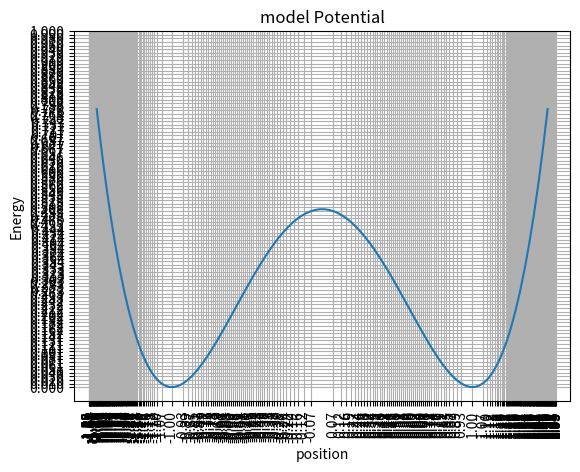
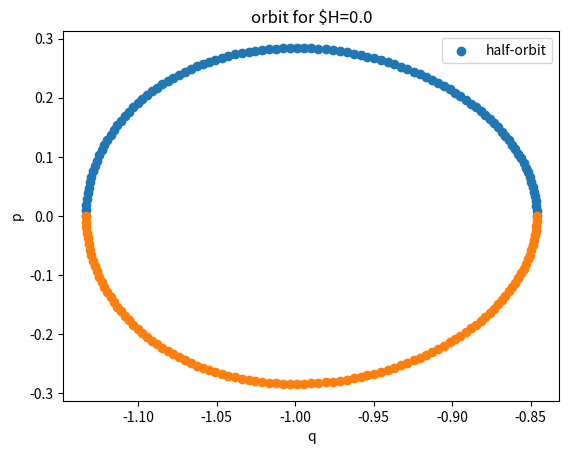
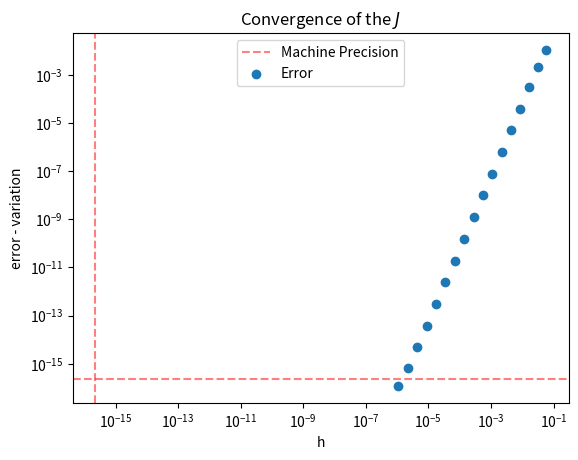
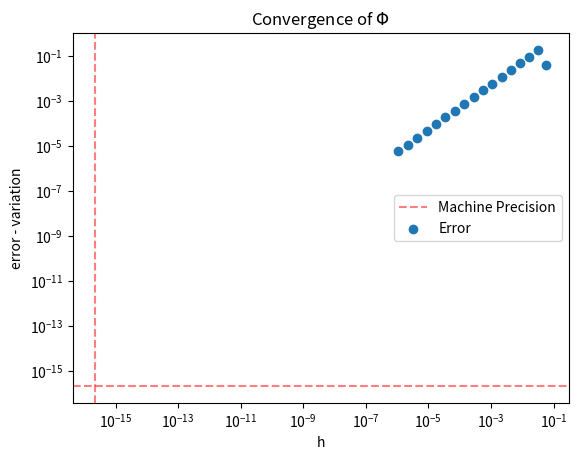

Python code for these plots, in order: (Note: this script raises an exception after producing the figures.)
import numpy as np
from matplotlib import pyplot as plt

def V(q):
    return q**4/2 - q**2 + 0.5

def p(q, H):
    return np.real(np.sqrt(2*H - 2*V(q), dtype=complex))

H0 = 0
H1 = 1
Ni = 100

H = np.linspace(H0, H1, Ni)

def Newton_root(f, q_0, tol=1e-6, max_iter=100):
    q = q_0
    for i in range(max_iter):
        f_q = f(q)
        f_prime_q = (f(q + tol) - f(q - tol)) / (2*tol)  # Numerical derivative
        if abs(f_prime_q) < tol:
            # if the derivative is small, we are close to a stationary point
            # Let's find the max/min and see if it is a root (or close enought to it)
            f_prime = lambda q: (f(q + tol) - f(q - tol)) / (2*tol)
            q_new = Newton_root(f_prime, q, tol=tol, max_iter=max_iter)
            if abs(q_new - q) < tol:
                if abs(f(q_new)) < tol:
                    return q_new
                else:
                    return None
        q_new = q - f_q / f_prime_q
        if abs(q_new - q) < tol:
            return q_new
        q = q_new
    raise ValueError("Newton's method did not converge within the maximum number of iterations.")

def root_guess(f, qmin=-5, qmax=5, Nq=111):
    # sample [qmin, qmax] in many points
    # if |f(xi)|<|f(x{i-1})|, |f(x{i+1})|, xi is a good guess
    # Return: np.array of dim n (number of roots)
    qj = np.linspace(qmin, qmax, Nq)
    fj = f(qj)
    root=[]
    i=0
    for i in range(1, Nq-1):
        if np.abs(fj[i])<np.abs(fj[i-1]) and np.abs(fj[i])<np.abs(fj[i+1]):
            root.append(qj[i])
    return np.array(root)

def turning_points(V, H,qmin=-5, qmax=5, Nq=111):
    q_root = []
    # find the roots for each energy values
    for i in range(0, len(H)):
        f = lambda q: 2*H[i] - 2*V(q)
        q_root.append(root_guess(f, qmin, qmax, Nq))
        # find the root with newton
        for j in range(0, len(q_root[i])):
            q_root[i][j]  = Newton_root(f, q_root[i][j])
        q_root[i] =  q_root[i][~np.isnan(q_root[i])]  # Remove the root if it is not valid
    return q_root


root = turning_points(V, H)

x = np.linspace(-1.5, 1.5, 100)
plt.plot(x, V(x))
plt.title('model Potential')
plt.xlabel('position')
plt.ylabel('Energy')
plt.grid()
plt.yticks(H)
xtic = np.sort(np.concatenate(root))
plt.xticks(xtic, labels=[f'{x:.2f}' for x in xtic], rotation=90)
plt.show()

i=4

Nu = 101

uj = np.linspace(0, np.pi, Nu)

def q(u, q0, q1):
    return q0/2*(1+np.cos(u)) + q1/2*(1-np.cos(u))

def u(q, q0, q1):
    return np.arccos((q0+q1-2*q)/(q1-q0))

qj = q(uj,root[i][0], root[i][1])
pj = p(qj, H[i])

plt.scatter(qj, pj, label='half-orbit')
plt.scatter(qj, -pj)
plt.title('orbit for $H={:.1f}'.format(H[i]))
plt.xlabel('q')
plt.ylabel('p')
plt.legend()
plt.show()

def simpson(y, dx):
    integral = dx/3*(y[0] + y[len(y)-1])
    for i in range(1, int((len(y)-1)/2)):
        integral = integral + 4*dx/3* y[2*i - 1]
    for i in range(1, int((len(y)-1)/2-1)):
        integral = integral + 2*dx/3*y[2*i]
    return integral

du = uj[1]-uj[0]
integrand_J = np.sin(uj)*pj

J = 1/np.pi*(root[i][1]-root[i][0])/2*simpson(integrand_J,du)
print(" $J$ ",J)

from math import nan

# extrapolation for limit

integrand_Phi =  np.sin(uj)/pj

# use the limit instead of the function where the integrand diverges
ind = np.where(pj==0)[0]
print('problematic points', len(ind))
lim = []
 
for j, index in enumerate(ind):  
    D = np.zeros((5,5))
    f = lambda x: np.sin(x)/p(q(x,root[i][0], root[i][1]), H[i])
    for n in range(0,5):
        D[n,0] = (f(uj[index] + du/2**n)-f(uj[index] - du/2**n))/(du/2**(n))
        for k in range(0,n):
            D[n,k+1] = D[n,k] + (D[n,k]-D[n-1,k])/(4**k-1)
    # print(D)
    if lim == nan :
        print('nan')
        lim.append()
    else:
        lim.append(D[-1,-1])
integrand_Phi[pj==0] = np.array(lim)


du = uj[1]-uj[0]
integrand_Phi =  (np.sin(uj)/pj)[2:-2]
Phi = 1/np.pi*(root[i][1]-root[i][0])/2*simpson(integrand_Phi,du)
print("$/Phi$ ",Phi)

# ... to be continued


machine_precision = np.finfo(float).eps
Nu = 2**np.arange(2, 20) + 1
J = np.zeros(len(Nu))
L = np.abs(root[i][0]- root[i][1]) # legnth of interval
for k,N in enumerate(Nu):
    uj= np.linspace(0, np.pi, N)
    qj = q(uj,root[i][0], root[i][1])
    pj = p(qj, H[i])  
    du = uj[1]-uj[0]
    integrand_J = np.sin(uj)*pj

    J[k] = 1/np.pi*(root[i][1]-root[i][0])/2*simpson(integrand_J,du)

plt.axhline(machine_precision, color='r', alpha=0.5, linestyle='--', label='Machine Precision')
plt.axvline(machine_precision, color='r', alpha=0.5, linestyle='--')
plt.scatter(L/Nu[:-1], np.abs(J[:-1]-J[1:]), label='Error')
plt.xlabel('h')
plt.ylabel('error - variation')
plt.xscale('log')
plt.yscale('log')
plt.title('Convergence of the $J$')
plt.legend()
plt.show()


machine_precision = np.finfo(float).eps
Nu = 2**np.arange(2, 20) + 1
Phi = np.zeros(len(Nu))
L = np.abs(root[i][0]- root[i][1]) # legnth of interval
for k,N in enumerate(Nu):
    uj= np.linspace(0, np.pi, N)
    qj = q(uj,root[i][0], root[i][1])
    pj = p(qj, H[i])  
    du = uj[1]-uj[0]
    integrand_Phi = (np.sin(uj)/pj )[2:-2]

    Phi[k] = 1/np.pi*(root[i][1]-root[i][0])/2*simpson(integrand_Phi,du)

plt.axhline(machine_precision, color='r', alpha=0.5, linestyle='--', label='Machine Precision')
plt.axvline(machine_precision, color='r', alpha=0.5, linestyle='--')
plt.scatter(L/Nu[:-1], np.abs(Phi[:-1]-Phi[1:]), label='Error')
plt.xlabel('h')
plt.ylabel('error - variation')
plt.xscale('log')
plt.yscale('log')
plt.title('Convergence of $\Phi$')
plt.legend()
plt.show()


orbit_root = []
orbit_label = []
orbit_energy = []
d_H = []
k = 0 
# k is the label of the orbit
dx = x[1]-x[0]

for i,qs in enumerate(root):
    # i is the index of energy level
    d = 0
    # degeneracy levels
    for j, qi in enumerate(qs[:-1]):
        # j is the index of momentum root
        if V(qi+dx) < H[i]:
            orbit_root.append(np.array([qs[j], qs[j+1]]))
            orbit_energy.append(H[i])
            orbit_label.append(k)
            k += 1
            d += 1
    d_H.append(d)

orbit_root = np.array(orbit_root)
orbit_energy = np.array(orbit_energy)
orbit_label = np.array(orbit_label)
d_H = np.array(d_H)

orbits =pd.DataFrame({'Energy': orbit_energy, 'q0': orbit_root[:,0], 'q1': orbit_root[:,1]})
orbits

def potential_root(V, qmin=-5, qmax=5, Nq=111):
    tol = 1e-6
    # find the roots for each energy values
    f = lambda q: (V(q+tol) - V(q-tol))/(2*tol)
    guess = np.array(root_guess(f, qmin, qmax, 111))
    # find the root with newton
    for j in range(len(guess)):
        guess[j]  = Newton_root(f, guess[j])
    guess =  guess[~np.isnan(guess)]  # Remove the root if it is not valid

    kind = []
    for xi in guess:
        if V(xi) > V(xi-2*tol):
            kind.append('max')
        elif V(xi) < V(xi-2*tol):
            kind.append('min')
        else:
            raise ValueError("The point is neither a maximum nor a minimum.")
    return np.array(guess), np.array(kind)

guess, kind = potential_root(V)

import pandas as pd

stationary = pd.DataFrame({'min/max': kind, 'position': guess})
stationary['V'] = V(stationary.position)
stationary['kind'] = stationary['min/max'].replace({'min': 'O', 'max':'X'})
stationary

label = stationary['V'][stationary['kind']=='X'].value_counts()
label.loc[0] = 0
label[float('inf')] = 0
label = label.sort_index()
alphabeth = np.arange(-1, 20, dtype='int')
dict = pd.Series({label.index[i]: alphabeth[label.size -1 - i] for i in range(label.size)}, dtype=int)
stationary['isep'] = pd.cut(stationary['V'], bins=dict.index, labels=dict.values[:-1],  right=False)
orbits['isep'] = pd.cut(orbits['Energy'], bins=dict.index, labels=dict.values[:-1],  right=False)


# identify the regions using the separatrix points
 
separ = stationary['position'][stationary['kind']=='X']

Vs = pd.Series(V(separ.values)).value_counts().index
pos = turning_points(V, Vs)
orbits['lobe'] = 'a'
for i,xi in enumerate(pos):
    alphabeth = np.array(['a', 'b', 'c', 'd', 'e', 'f', 'g', 'h', 'i', 'j'])
    dict = pd.Series({xi[j] : alphabeth[j] for j in range(len(xi))})
    orbits.loc[orbits['isep']==len(pos)-i, 'lobe'] = pd.cut(orbits.loc[orbits['isep']==len(pos)-i, 'q0'], bins=dict.index, labels=dict.values[:-1],  right=False)


orbits

def J( Energy, q0, q1, Nu = 1000001):
    uj = np.linspace(0, np.pi, Nu)
    du = uj[1]-uj[0]

    qj = q(uj,q0, q1)
    pj = p(qj, Energy)
    integrand_J = np.sin(uj)*pj

    Action = 1/np.pi*(q1-q0)/2*simpson(integrand_J,du)
    return Action


orbits['J'] = orbits.apply(lambda row: J(row['Energy'],row['q0'], row['q1']), axis=1)

fig, ax = plt.subplots()


condition = (orbits['isep']==1) & (orbits['lobe'] =='a')
orbits[condition].plot(x='Energy', y='J', kind='line', marker='o',    # Draws the points ('o' for circles)
    markersize=1, label=f'$\\Gamma_{{i,a}}$', ax=ax)

condition = (orbits['isep']==1) & (orbits['lobe'] =='b')
orbits[condition].plot(x='Energy', y='J', kind='line',  marker='o',    # Draws the points ('o' for circles)
    markersize=1, label=f'$\\Gamma_{{i,b}}$', ax=ax)

condition = (orbits['isep']==0)
orbits[condition].plot(x='Energy', y='J', kind='line',  marker='o',    # Draws the points ('o' for circles)
    markersize=1, label=f'$\\Gamma_o$', ax=ax)
plt.ylabel('Action')
plt.show()
